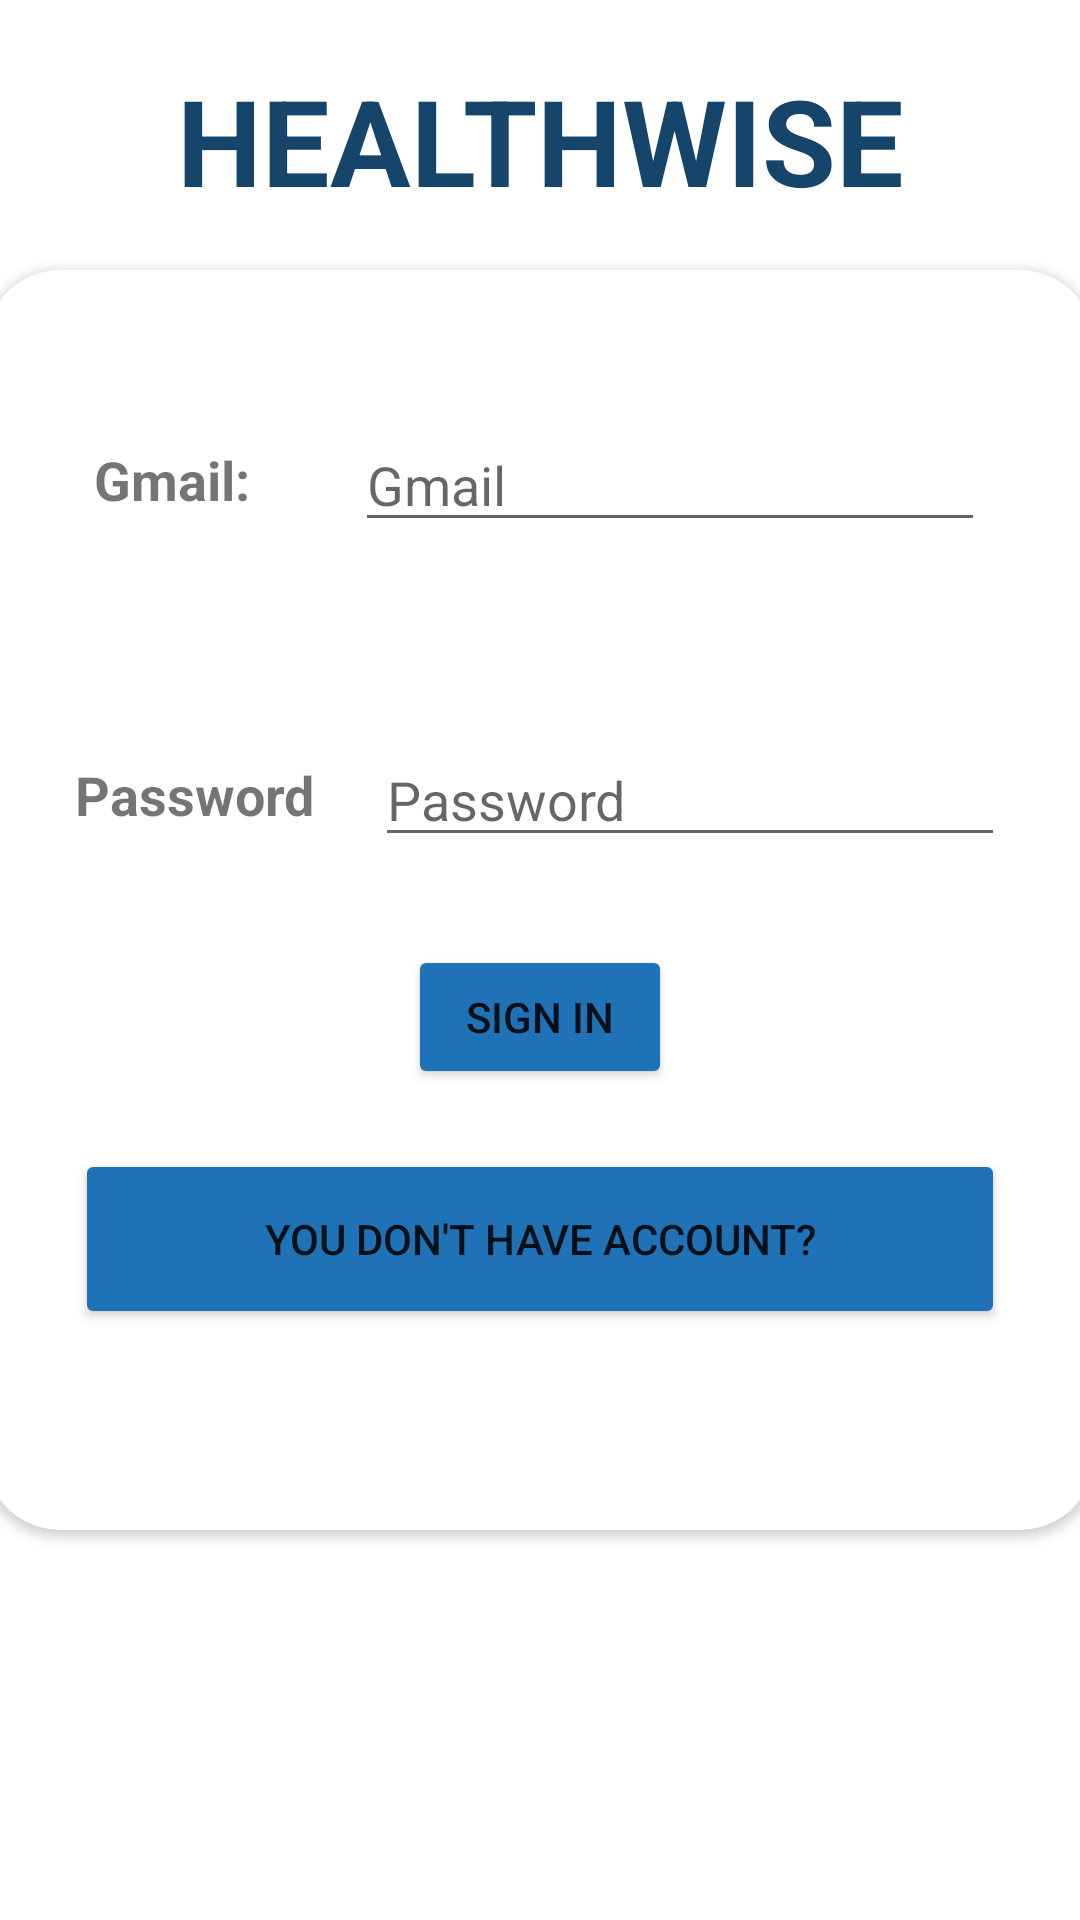

Layout XML and referenced resources for this Android screen:
<!-- AndroidManifest.xml: application theme Theme.HealthWise_Project -->
<!-- res/layout/fragment_account.xml -->
<?xml version="1.0" encoding="utf-8"?>
<FrameLayout xmlns:android="http://schemas.android.com/apk/res/android"
    xmlns:app="http://schemas.android.com/apk/res-auto"
    xmlns:tools="http://schemas.android.com/tools"
    android:layout_width="match_parent"
    android:layout_height="match_parent"
    tools:context=".View.AccountFragment"
    android:id="@+id/accountLayout"
    android:background="@drawable/hilltops_mountains"
    tools:ignore="InvalidId">


    
    <LinearLayout
        android:layout_width="match_parent"
        android:layout_height="match_parent"
        android:orientation="vertical"
        >

        <ImageView
            android:id="@+id/imageView"
            android:layout_width="wrap_content"
            android:layout_height="wrap_content"
            android:layout_marginTop="20sp"
            android:layout_gravity="center"
            android:src="@drawable/iconlogin" />

        <TextView
            android:id="@+id/textView7"
            android:layout_width="match_parent"
            android:layout_height="50sp"
            android:layout_gravity="center"
            android:gravity="center"
            android:textSize="40sp"
            android:textStyle="bold"
            android:textColor="@color/deep_blue"
            android:text="HEALTHWISE"/>

        <androidx.cardview.widget.CardView
            android:layout_width="370sp"
            android:layout_height="420sp"
            android:layout_gravity="center"
            app:cardCornerRadius="25dp"
            android:layout_marginTop="20sp">

            <LinearLayout
                android:layout_width="match_parent"
                android:layout_height="match_parent"
                android:orientation="vertical">

                <LinearLayout
                    android:layout_width="match_parent"
                    android:layout_height="100sp"
                    android:orientation="horizontal"
                    android:layout_marginTop="20sp"
                    android:gravity="center">

                    <TextView
                        android:id="@+id/textView"
                        android:layout_width="wrap_content"
                        android:layout_height="wrap_content"
                        android:text="Gmail:"
                        android:textSize="18sp"
                        android:textStyle="bold"
                        android:layout_marginRight="20sp"/>

                    <EditText
                        android:id="@+id/edtUS"
                        android:layout_width="wrap_content"
                        android:layout_height="wrap_content"
                        android:ems="10"
                        android:hint="Gmail"
                        android:layout_marginLeft="15dp"
                        android:inputType="text" />
                </LinearLayout>

                <LinearLayout
                    android:layout_width="match_parent"
                    android:layout_height="100sp"
                    android:orientation="horizontal"
                    android:layout_marginTop="5sp"
                    android:gravity="center">

                    <TextView
                        android:id="@+id/textView2"
                        android:layout_width="wrap_content"
                        android:layout_height="wrap_content"
                        android:layout_marginRight="20sp"
                        android:textStyle="bold"
                        android:textSize="18sp"
                        android:text="Password" />

                    <EditText
                        android:id="@+id/edtPW"
                        android:layout_width="wrap_content"
                        android:layout_height="wrap_content"
                        android:ems="10"
                        android:hint="Password"
                        android:inputType="textPassword" />
                </LinearLayout>

                    <Button
                        android:id="@+id/btnSignIn"
                        android:layout_width="wrap_content"
                        android:layout_height="wrap_content"
                        android:layout_gravity="center"
                        android:backgroundTint="@color/dark_blue"
                        android:text="Sign in" />


                <Button
                    android:layout_marginTop="20sp"
                    android:id="@+id/btnSignUp"
                    android:layout_width="310dp"
                    android:layout_height="60dp"
                    android:layout_gravity="center"
                    android:backgroundTint="@color/dark_blue"
                    android:text="You don't have account?" />
            </LinearLayout>


        </androidx.cardview.widget.CardView>


    </LinearLayout>

</FrameLayout>
<!-- resources referenced by this layout -->
<resources>
  <color name="dark_blue">#1F72B5</color>
  <color name="deep_blue">#16456C</color>
  <style name="Theme.HealthWise_Project" parent="Base.Theme.HealthWise_Project" />
  <style name="Base.Theme.HealthWise_Project" parent="Theme.MaterialComponents.DayNight.DarkActionBar">
          
          
      </style>
</resources>
